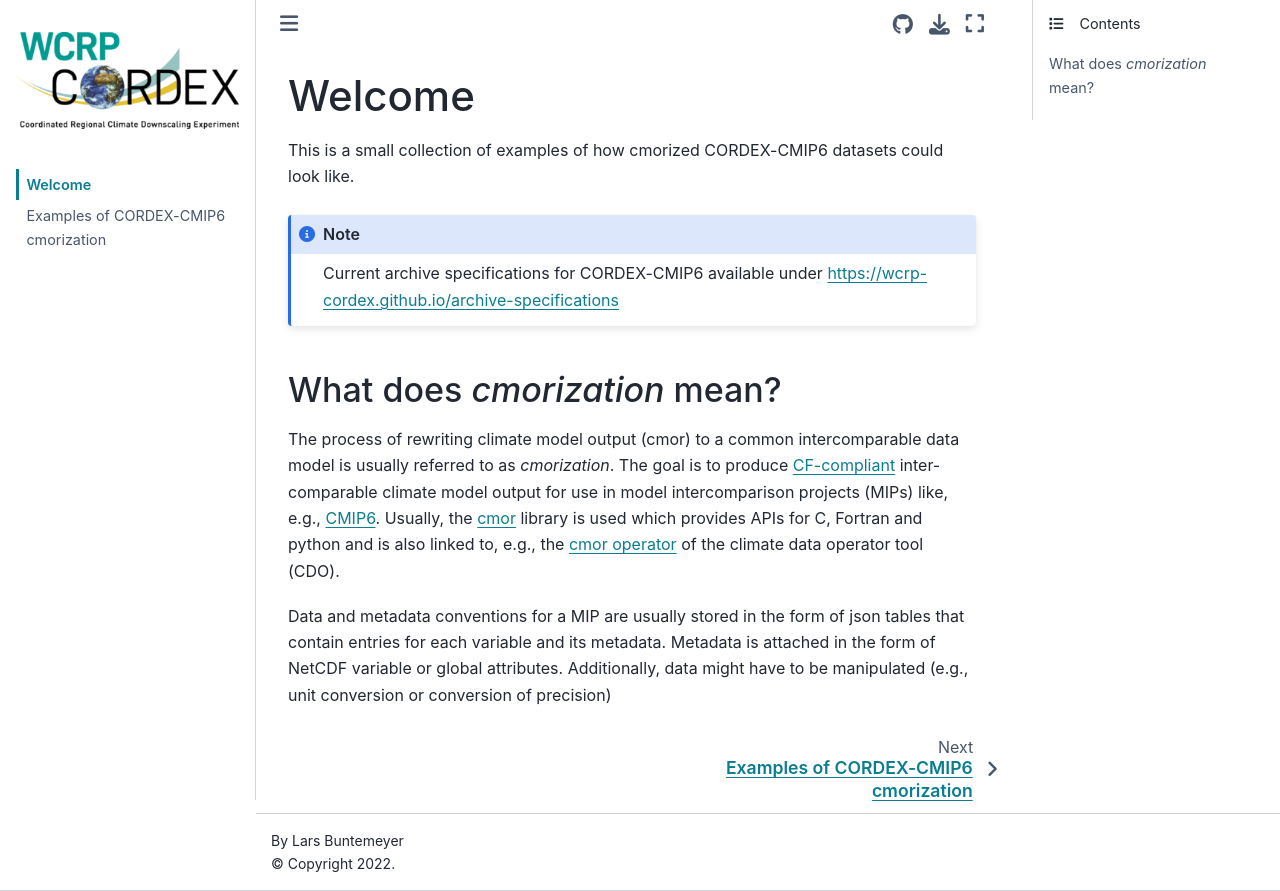

repository: WCRP-CORDEX/cordex-cmip6-cmor-tables · page: intro.html · generator: jekyll

# Welcome

This is a small collection of examples of how cmorized CORDEX-CMIP6 datasets could look like.

:::{note}
Current archive specifications for CORDEX-CMIP6 available under https://wcrp-cordex.github.io/archive-specifications
:::

## What does *cmorization* mean?

The process of rewriting climate model output (cmor) to a common intercomparable data model is usually referred to as *cmorization*.
The goal is to produce [CF-compliant](https://cfconventions.org/) inter-comparable climate model output for use in
model intercomparison projects (MIPs) like, e.g., [CMIP6](https://wcrp-cmip.org/cmip-phase-6-cmip6).
Usually, the [cmor](https://cmor.llnl.gov/) library is used which provides APIs for C, Fortran and python and
is also linked to, e.g., the [cmor operator](https://code.mpimet.mpg.de/projects/cdo/wiki/CDO_CMOR_Operator)
of the climate data operator tool (CDO).

Data and metadata conventions for a MIP are usually stored in the form of json tables that contain entries for each
variable and its metadata. Metadata is attached in the form of NetCDF variable or global attributes. Additionally,
data might have to be manipulated (e.g., unit conversion or conversion of precision)
